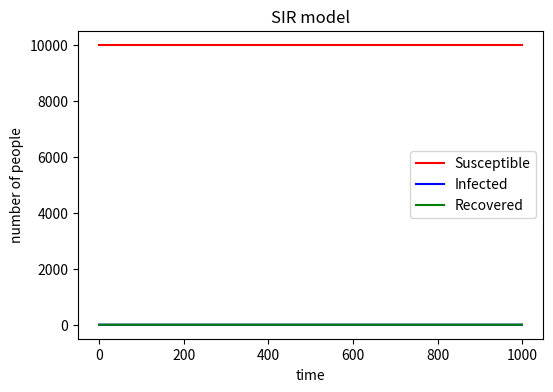

Reproduce this figure in Python. (Note: this script raises an exception after producing the figure.)
# -*- coding: utf-8 -*-
"""
Created on Tue May 12 16:54:24 2020

@author: 蒋冰
"""
#import libraries
import numpy as np
import matplotlib.pyplot as plt 
# need : Four variables seperately indicates the number of total population, susceptible people ,infected people and recover people
N = 10000
susceptible = 9999
infected = 1
recovered = 0
# beta indicates the infection probability upon contact, gamma indicates the recover probability
beta = 0.3
gamma = 0.05
#creat arrays(S,I,R) to track the evolvement of different population
S = []#track susceptible
I = []#tract infected
R = []#track recovered
# list X was used to function as the x axis
X = []
# funtion 'delete' used to delete the unwanted elements
#reference: the idea of creat a function to delete unwanted numbers was inspired by a classmates Qi Liu
def delete(l,e):
        while e in l:
            l.remove(e)
        return l
# need : variable 'a' indicated the contact rate, variable 'c' indicates the infected possibility
# run 1000 times
for i in range(1000):
    a = infected/N
    c = a*beta
    b = 1- c
    X.append(i)
# need : use 'np.random.choice' to randomly collected infected people and recovered people
#'0' indicates recovered and '1' indicates infected
    e = np.random.choice(range(2),susceptible,p=[1-c,c])
    f = e.tolist()
# delete all the '0' in the list and remain a list contains various '1'
# use len method to get out the number of infected people in this turn
    S2 = len(delete(f,0))
    susceptible = susceptible - S2
    S.append(susceptible)
    #add new infected people
    infected += S2
# line 49~51 used similar method mentiond before to get recovered people
    g = np.random.choice(range(2),infected,p=[0.95,0.05])
    h = g.tolist()
    I2 = len(delete(h,0))
    # minus recovered people from infected
    infected = infected - I2
    # add new recoverd people
    recovered += I2
    R.append(recovered)
    I.append(infected)
#plot
plt.figure(figsize=(6,4),dpi =150)
#reference about the line type: https://blog.csdn.net/sinat_36219858/article/details/79800460?utm_medium=distribute.pc_relevant.none-task-blog-BlogCommendFromMachineLearnPai2-1.nonecase&depth_1-utm_source=distribute.pc_relevant.none-task-blog-BlogCommendFromMachineLearnPai2-1.nonecase
plt.plot(X,S,'r+',marker = ',',linestyle = '-',label = 'Susceptible')
plt.plot(X,I,'b+',marker = ',',linestyle = '-',label = 'Infected')
plt.plot(X,R,'g+',marker = ',',linestyle = '-',label = 'Recovered')
plt.title('SIR model')
plt.xlabel('time')
plt.ylabel('number of people')
plt.legend()
plt.savefig("simulation of SIR model",type="png" )






